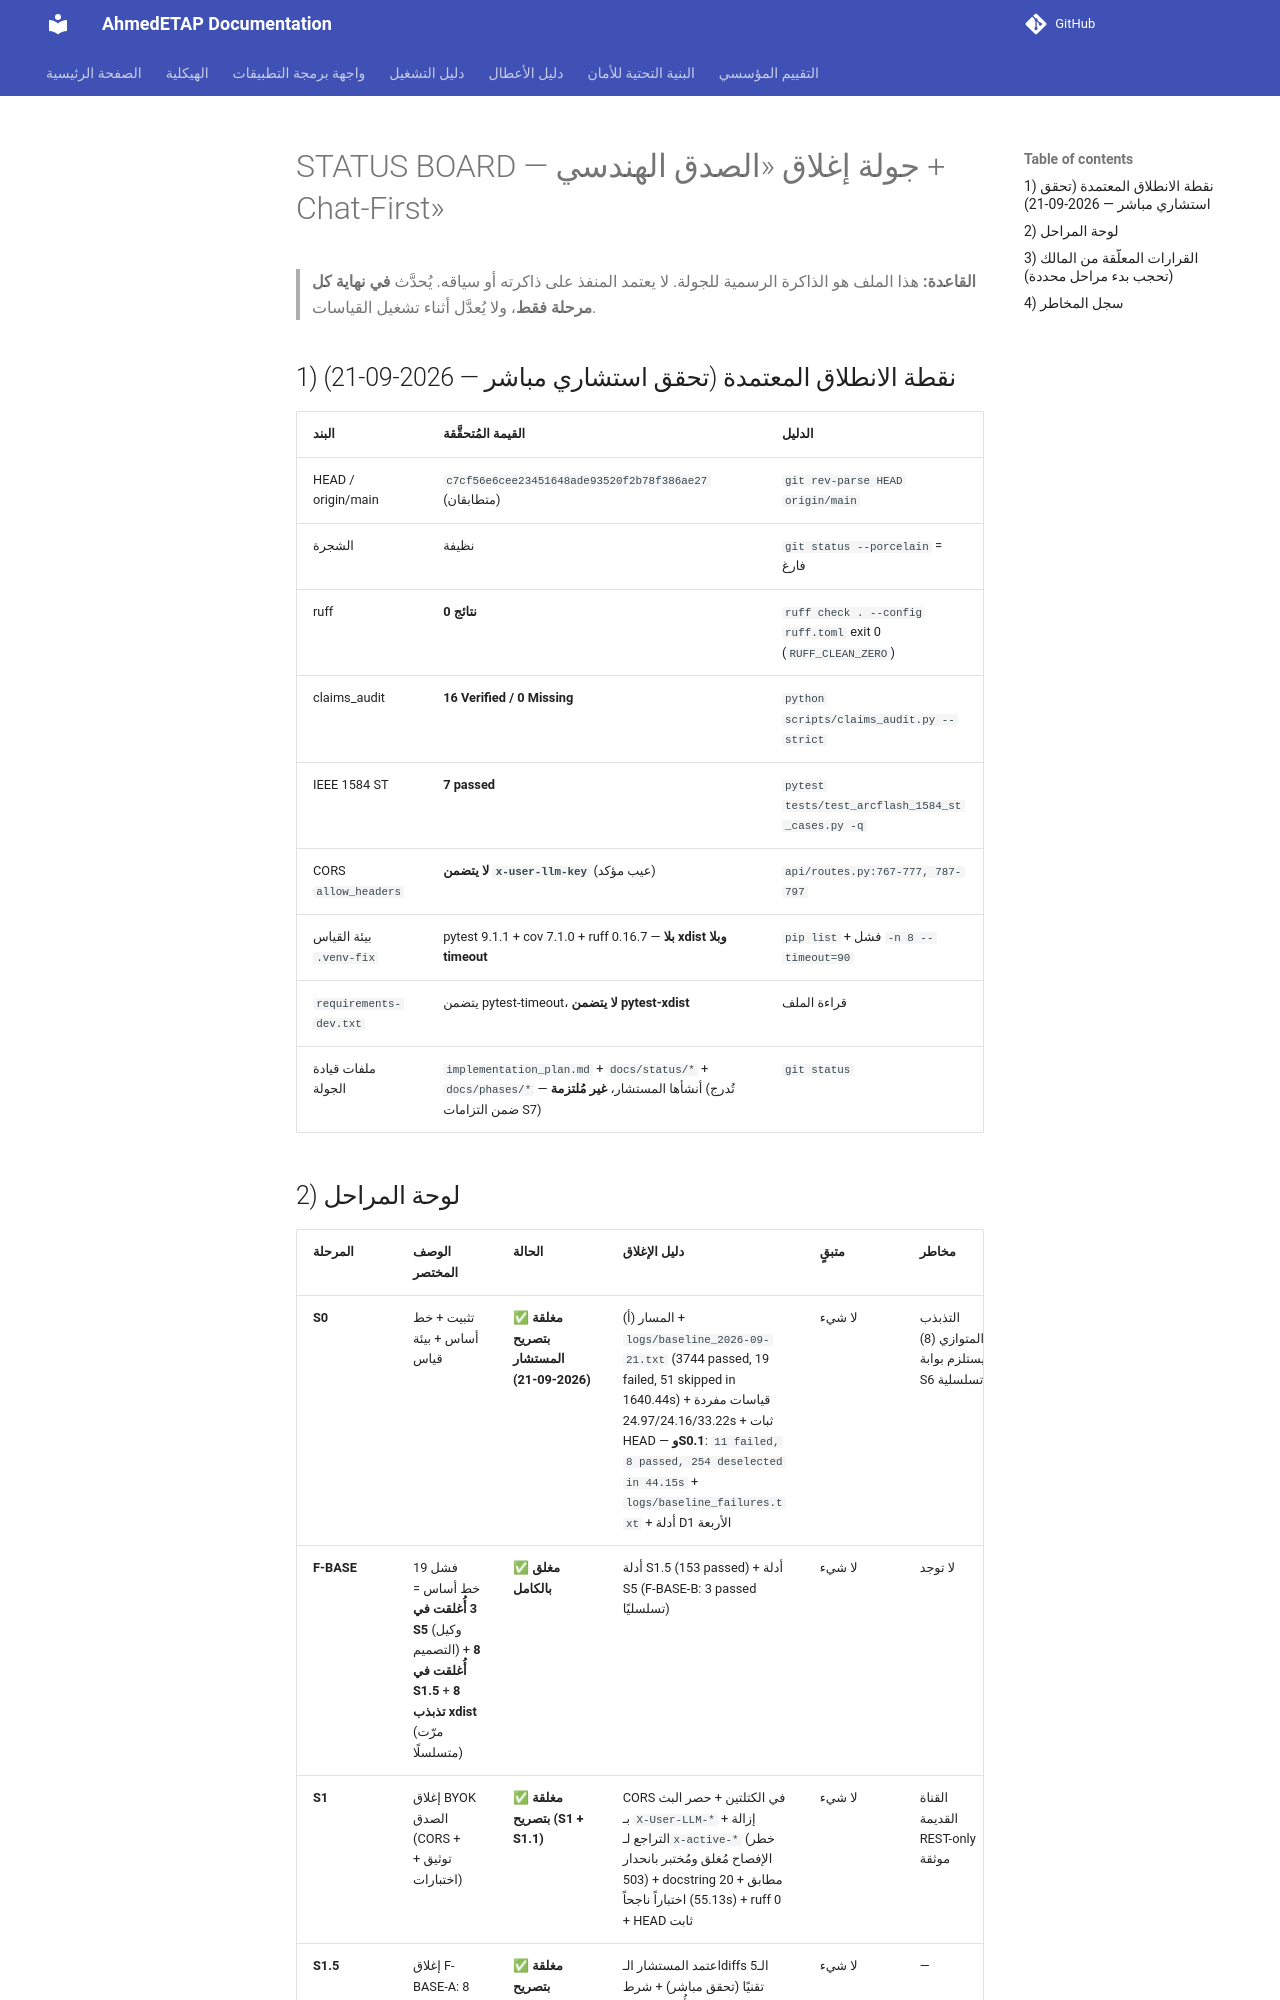

repository: ahmdelbaz28-ux/ETAP-AI-WORK- · page: status/STATUS_BOARD/index.html · generator: mkdocs

# STATUS BOARD — جولة إغلاق «الصدق الهندسي + Chat-First»

> **القاعدة:** هذا الملف هو الذاكرة الرسمية للجولة. لا يعتمد المنفذ على ذاكرته أو سياقه.
> يُحدَّث **في نهاية كل مرحلة فقط**، ولا يُعدَّل أثناء تشغيل القياسات.

## 1) نقطة الانطلاق المعتمدة (تحقق استشاري مباشر — 2026-09-21)

| البند | القيمة المُتحقَّقة | الدليل |
|---|---|---|
| HEAD / origin/main | `c7cf56e6cee23451648ade93520f2b78f386ae27` (متطابقان) | `git rev-parse HEAD origin/main` |
| الشجرة | نظيفة | `git status --porcelain` = فارغ |
| ruff | **0 نتائج** | `ruff check . --config ruff.toml` exit 0 (`RUFF_CLEAN_ZERO`) |
| claims_audit | **16 Verified / 0 Missing** | `python scripts/claims_audit.py --strict` |
| IEEE 1584 ST | **7 passed** | `pytest tests/test_arcflash_1584_st_cases.py -q` |
| CORS `allow_headers` | **لا يتضمن `x-user-llm-key`** (عيب مؤكد) | `api/routes.py:767-777, 787-797` |
| بيئة القياس `.venv-fix` | pytest 9.1.1 + cov 7.1.0 + ruff 0.16.7 — **بلا xdist وبلا timeout** | `pip list` + فشل `-n 8 --timeout=90` |
| `requirements-dev.txt` | يتضمن pytest-timeout، **لا يتضمن pytest-xdist** | قراءة الملف |
| ملفات قيادة الجولة | `implementation_plan.md` + `docs/status/*` + `docs/phases/*` — أنشأها المستشار، **غير مُلتزمة** (تُدرج ضمن التزامات S7) | `git status` |
